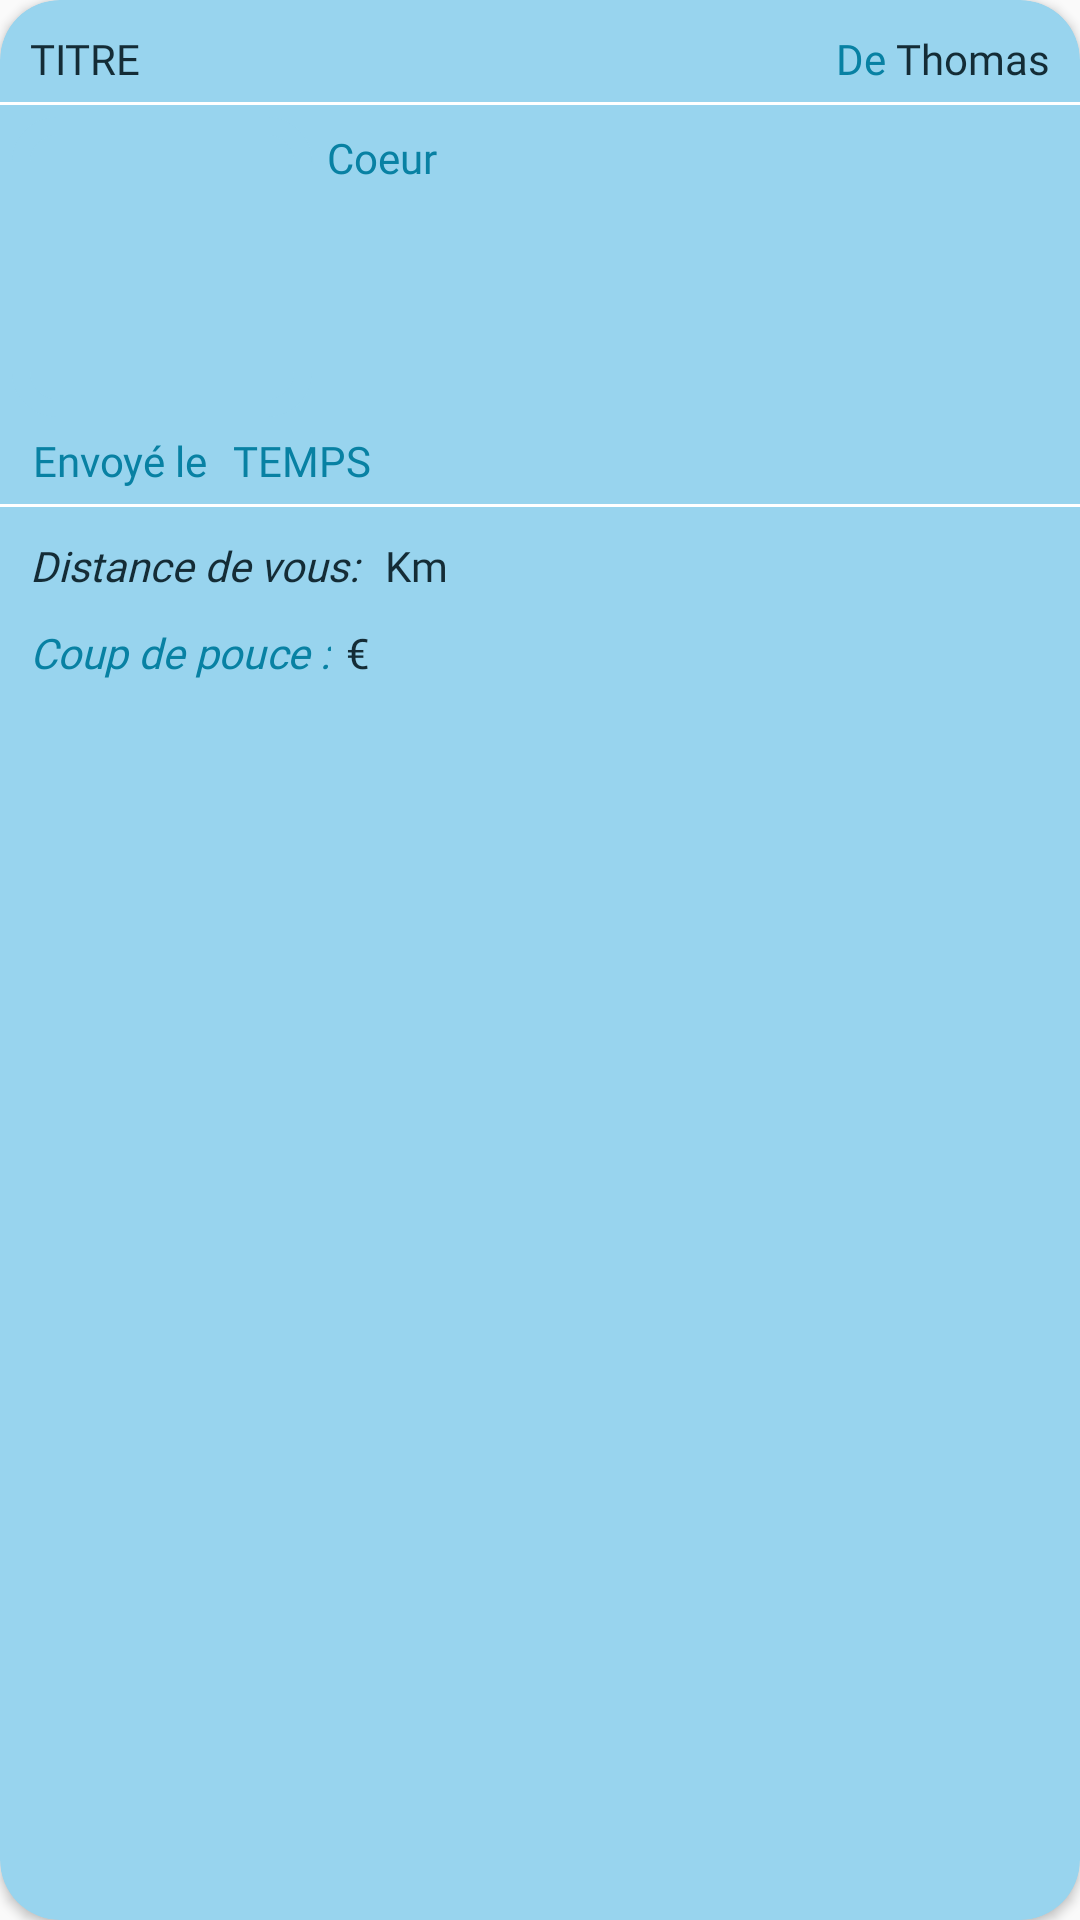

Here is an Android app screen rendered from its layout file. Give the layout XML and the strings, colors and styles it references.
<!-- AndroidManifest.xml: application theme AppTheme -->
<!-- res/layout/model_annonce_image.xml -->
<?xml version="1.0" encoding="utf-8"?>
<androidx.cardview.widget.CardView xmlns:android="http://schemas.android.com/apk/res/android"
    xmlns:card_view="http://schemas.android.com/apk/res-auto"
    android:orientation="vertical"
    android:layout_width="match_parent"
    android:layout_height="wrap_content"
    card_view:cardBackgroundColor="@color/UnderPrim"
    card_view:cardCornerRadius="20dp"
    android:id="@+id/cardview"
    android:layout_marginLeft="15dp"
    android:layout_marginRight="15dp"
    android:layout_marginTop="10dp"
    android:layout_marginBottom="8dp">

    <LinearLayout
        android:layout_width="match_parent"
        android:layout_height="match_parent"
        android:orientation="vertical">

        <RelativeLayout
            android:layout_width="match_parent"
            android:layout_height="wrap_content">

            <TextView
                android:id="@+id/txt_title"
                android:layout_width="match_parent"
                android:maxLines="1"
                android:ellipsize="end"
                android:layout_height="wrap_content"
                android:layout_toLeftOf="@id/LayNom"
                android:layout_alignParentLeft="true"
                android:text="Titre"
                android:fontFamily="@font/alfa_slab_one"
                android:paddingLeft="10dp"
                android:paddingTop="10dp"
                android:textAllCaps="true"
                android:textColor="@color/colorText" />

            <TextView
                android:id="@+id/txt_name"
                android:layout_width="wrap_content"
                android:layout_height="wrap_content"
                android:layout_alignParentRight="true"
                android:fontFamily="@font/alfa_slab_one"
                android:maxLines="1"
                android:gravity="right"
                android:paddingTop="10dp"
                android:paddingRight="10dp"
                android:text="Thomas"
                android:textColor="@color/colorText" />

            <TextView
                android:id="@+id/LayNom"
                android:layout_width="wrap_content"
                android:layout_height="wrap_content"
                android:layout_toLeftOf="@+id/txt_name"
                android:fontFamily="@font/alfa_slab_one"
                android:paddingTop="10dp"
                android:text="De "
                android:textColor="@color/colorLogo" />

        </RelativeLayout>

        <View android:background="@color/white"
            android:layout_marginTop="5dp"
            android:layout_width = "match_parent"
            android:layout_height="1dp"/>

        <LinearLayout
            android:layout_width="match_parent"
            android:layout_height="wrap_content"
            android:orientation="horizontal"
            android:layout_marginLeft="4dp"
            android:layout_marginTop="4dp">

            <FrameLayout
                android:layout_width="100dp"
                android:layout_height="100dp">

                <ImageView
                    android:id="@+id/imageview"
                    android:scaleType="centerCrop"
                    android:layout_width="match_parent"
                    android:layout_height="match_parent"
                    android:padding="5dp"
                    />

                <ImageView
                    android:src="@drawable/rounded_bgnd"
                    android:layout_width="match_parent"
                    android:layout_height="match_parent" />

            </FrameLayout>

            <TextView
                android:id="@+id/txt_heart"
                android:layout_width="wrap_content"
                android:layout_height="wrap_content"
                android:fontFamily="@font/alfa_slab_one"
                android:paddingLeft="5dp"
                android:text="Coeur"
                android:layout_marginTop="4dp"
                android:layout_gravity="top"
                android:textColor="@color/colorLogo" />
        </LinearLayout>


        <RelativeLayout
            android:layout_width="match_parent"
            android:layout_height="wrap_content"
            android:paddingLeft="11dp"
            android:paddingTop="5dp">

            <TextView
                android:id="@+id/sentDate"
                android:layout_width="wrap_content"
                android:layout_height="wrap_content"
                android:fontFamily="@font/alfa_slab_one"
                android:text="Envoyé le "
                android:textColor="@color/colorLogo"/>

            <TextView
                android:id="@+id/txt_time"
                android:paddingLeft="5dp"
                android:text="TEMPS"
                android:layout_toRightOf="@id/sentDate"
                android:layout_width="wrap_content"
                android:layout_height="wrap_content"
                android:textColor="@color/colorLogo"
                android:fontFamily="@font/alfa_slab_one"/>

        </RelativeLayout>

        <View android:background="@color/white"
            android:layout_marginTop="5dp"
            android:layout_width = "match_parent"
            android:layout_height="1dp"/>


        <RelativeLayout
            android:layout_width="match_parent"
            android:layout_height="wrap_content">


            <TextView
                android:id="@+id/LayDist"
                android:layout_width="wrap_content"
                android:layout_height="wrap_content"
                android:fontFamily="@font/alfa_slab_one"
                android:paddingLeft="10dp"
                android:paddingTop="10dp"
                android:text="Distance de vous: "
                android:textColor="@color/colorText"
                android:textStyle="italic" />

            <TextView
                android:id="@+id/txt_distance"
                android:paddingTop="10dp"
                android:paddingLeft="5dp"
                android:layout_width="wrap_content"
                android:layout_height="wrap_content"
                android:fontFamily="@font/alfa_slab_one"
                android:textColor="@color/colorText"
                android:layout_toRightOf="@+id/LayDist"/>

            <TextView
                android:id="@+id/txt_km"
                android:layout_width="wrap_content"
                android:layout_height="wrap_content"
                android:paddingTop="10dp"
                android:layout_toRightOf="@+id/txt_distance"
                android:textColor="@color/colorText"
                android:fontFamily="@font/alfa_slab_one"
                android:text="Km" />
        </RelativeLayout>

        <RelativeLayout
            android:layout_width="match_parent"
            android:layout_height="wrap_content"
            android:paddingVertical="10dp">

            <TextView
                android:id="@+id/LayPouce"
                android:layout_width="wrap_content"
                android:layout_height="wrap_content"
                android:fontFamily="@font/alfa_slab_one"
                android:paddingLeft="10dp"
                android:text="Coup de pouce :"
                android:textColor="@color/colorLogo"
                android:textStyle="italic" />

            <TextView
                android:id="@+id/txt_prix"
                android:paddingLeft="5dp"
                android:layout_width="wrap_content"
                android:layout_height="wrap_content"
                android:fontFamily="@font/alfa_slab_one"
                android:textColor="@color/colorText"
                android:layout_toRightOf="@+id/LayPouce"/>

            <TextView
                android:layout_width="wrap_content"
                android:layout_height="wrap_content"
                android:layout_toRightOf="@+id/txt_prix"
                android:fontFamily="@font/alfa_slab_one"
                android:textColor="@color/colorText"
                android:text="€" />



        </RelativeLayout>

    </LinearLayout>

</androidx.cardview.widget.CardView>
<!-- resources referenced by this layout -->
<resources>
  <color name="UnderPrim">#98D4EE</color>
  <color name="colorLogo">#0881A3</color>
  <color name="colorText">#142C36</color>
  <color name="white">#FFFFFF</color>
  <!-- drawable rounded_bgnd (drawable) -->
  <?xml version="1.0" encoding="utf-8"?>
  <shape xmlns:android="http://schemas.android.com/apk/res/android" android:shape="rectangle">
      <solid android:color="#00ffffff" />
      <corners android:radius="12dp" />
      <stroke android:width="6dp" android:color="@color/UnderPrim" />
  </shape>
  <style name="AppTheme" parent="Theme.AppCompat.Light.NoActionBar">
          
          <item name="colorPrimary">@color/colorPrimary</item>
          <item name="colorPrimaryDark">@color/colorPrimaryDark</item>
          <item name="colorAccent">@color/colorAccent</item>
      </style>
  <color name="colorPrimary">#0881A3</color>
  <color name="colorPrimaryDark">#0881A3</color>
  <color name="colorAccent">#D81B60</color>
</resources>
